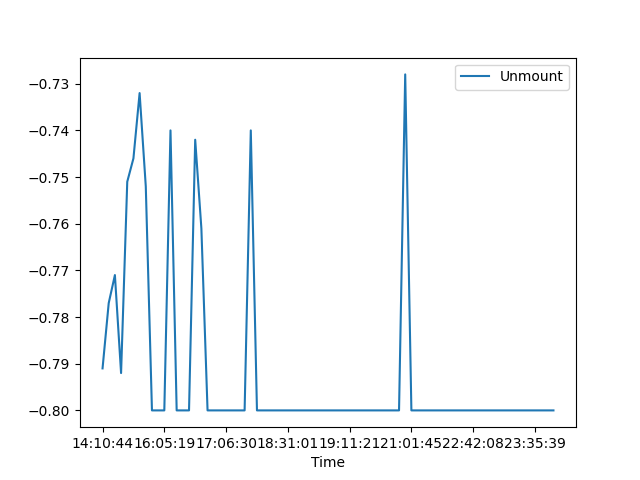

The file beside this chart, header and first rows:
, Date, Time, Unmount
0, 01/03/21, 14:10:44, -0.791
1, 01/03/21, 14:39:25, -0.777
2, 01/03/21, 14:44:58, -0.771
3, 01/03/21, 14:55:30, -0.792
4, 01/03/21, 15:14:50, -0.751
5, 01/03/21, 15:38:59, -0.746
6, 01/03/21, 15:41:28, -0.732
7, 01/03/21, 15:45:00, -0.752
8, 01/03/21, 15:53:10, -0.8
9, 01/03/21, 16:00:46, -0.8
10, 01/03/21, 16:05:19, -0.8
11, 01/03/21, 16:10:44, -0.74
12, 01/03/21, 16:12:40, -0.8
13, 01/03/21, 16:15:06, -0.8
14, 01/03/21, 16:18:20, -0.8
15, 01/03/21, 16:34:42, -0.742
16, 01/03/21, 16:39:33, -0.761
17, 01/03/21, 16:42:31, -0.8
18, 01/03/21, 16:46:58, -0.8
19, 01/03/21, 16:59:23, -0.8
20, 01/03/21, 17:06:30, -0.8
21, 01/03/21, 17:13:58, -0.8
22, 01/03/21, 17:22:07, -0.8
23, 01/03/21, 17:38:11, -0.8
24, 01/03/21, 17:40:55, -0.74
25, 01/03/21, 17:49:02, -0.8
26, 01/03/21, 18:14:11, -0.8
27, 01/03/21, 18:19:41, -0.8
28, 01/03/21, 18:23:06, -0.8
29, 01/03/21, 18:26:57, -0.8
30, 01/03/21, 18:31:01, -0.8
31, 01/03/21, 18:35:04, -0.8
32, 01/03/21, 18:43:41, -0.8
33, 01/03/21, 18:47:00, -0.8
34, 01/03/21, 18:50:45, -0.8
35, 01/03/21, 18:57:37, -0.8
36, 01/03/21, 19:00:06, -0.8
37, 01/03/21, 19:03:16, -0.8
38, 01/03/21, 19:06:02, -0.8
39, 01/03/21, 19:08:23, -0.8
40, 01/03/21, 19:11:21, -0.8
41, 01/03/21, 19:32:47, -0.8
42, 01/03/21, 19:39:31, -0.8
43, 01/03/21, 19:42:33, -0.8
44, 01/03/21, 19:45:27, -0.8
45, 01/03/21, 19:58:29, -0.8
46, 01/03/21, 20:03:09, -0.8
47, 01/03/21, 20:18:41, -0.8
48, 01/03/21, 20:28:35, -0.8
49, 01/03/21, 20:40:48, -0.728
50, 01/03/21, 21:01:45, -0.8
51, 01/03/21, 21:14:48, -0.8
52, 01/03/21, 21:23:54, -0.8
53, 01/03/21, 21:34:48, -0.8
54, 01/03/21, 21:43:44, -0.8
55, 01/03/21, 21:49:22, -0.8
56, 01/03/21, 21:59:12, -0.8
57, 01/03/21, 22:10:10, -0.8
58, 01/03/21, 22:23:46, -0.8
59, 01/03/21, 22:35:51, -0.8
... 14 more rows
